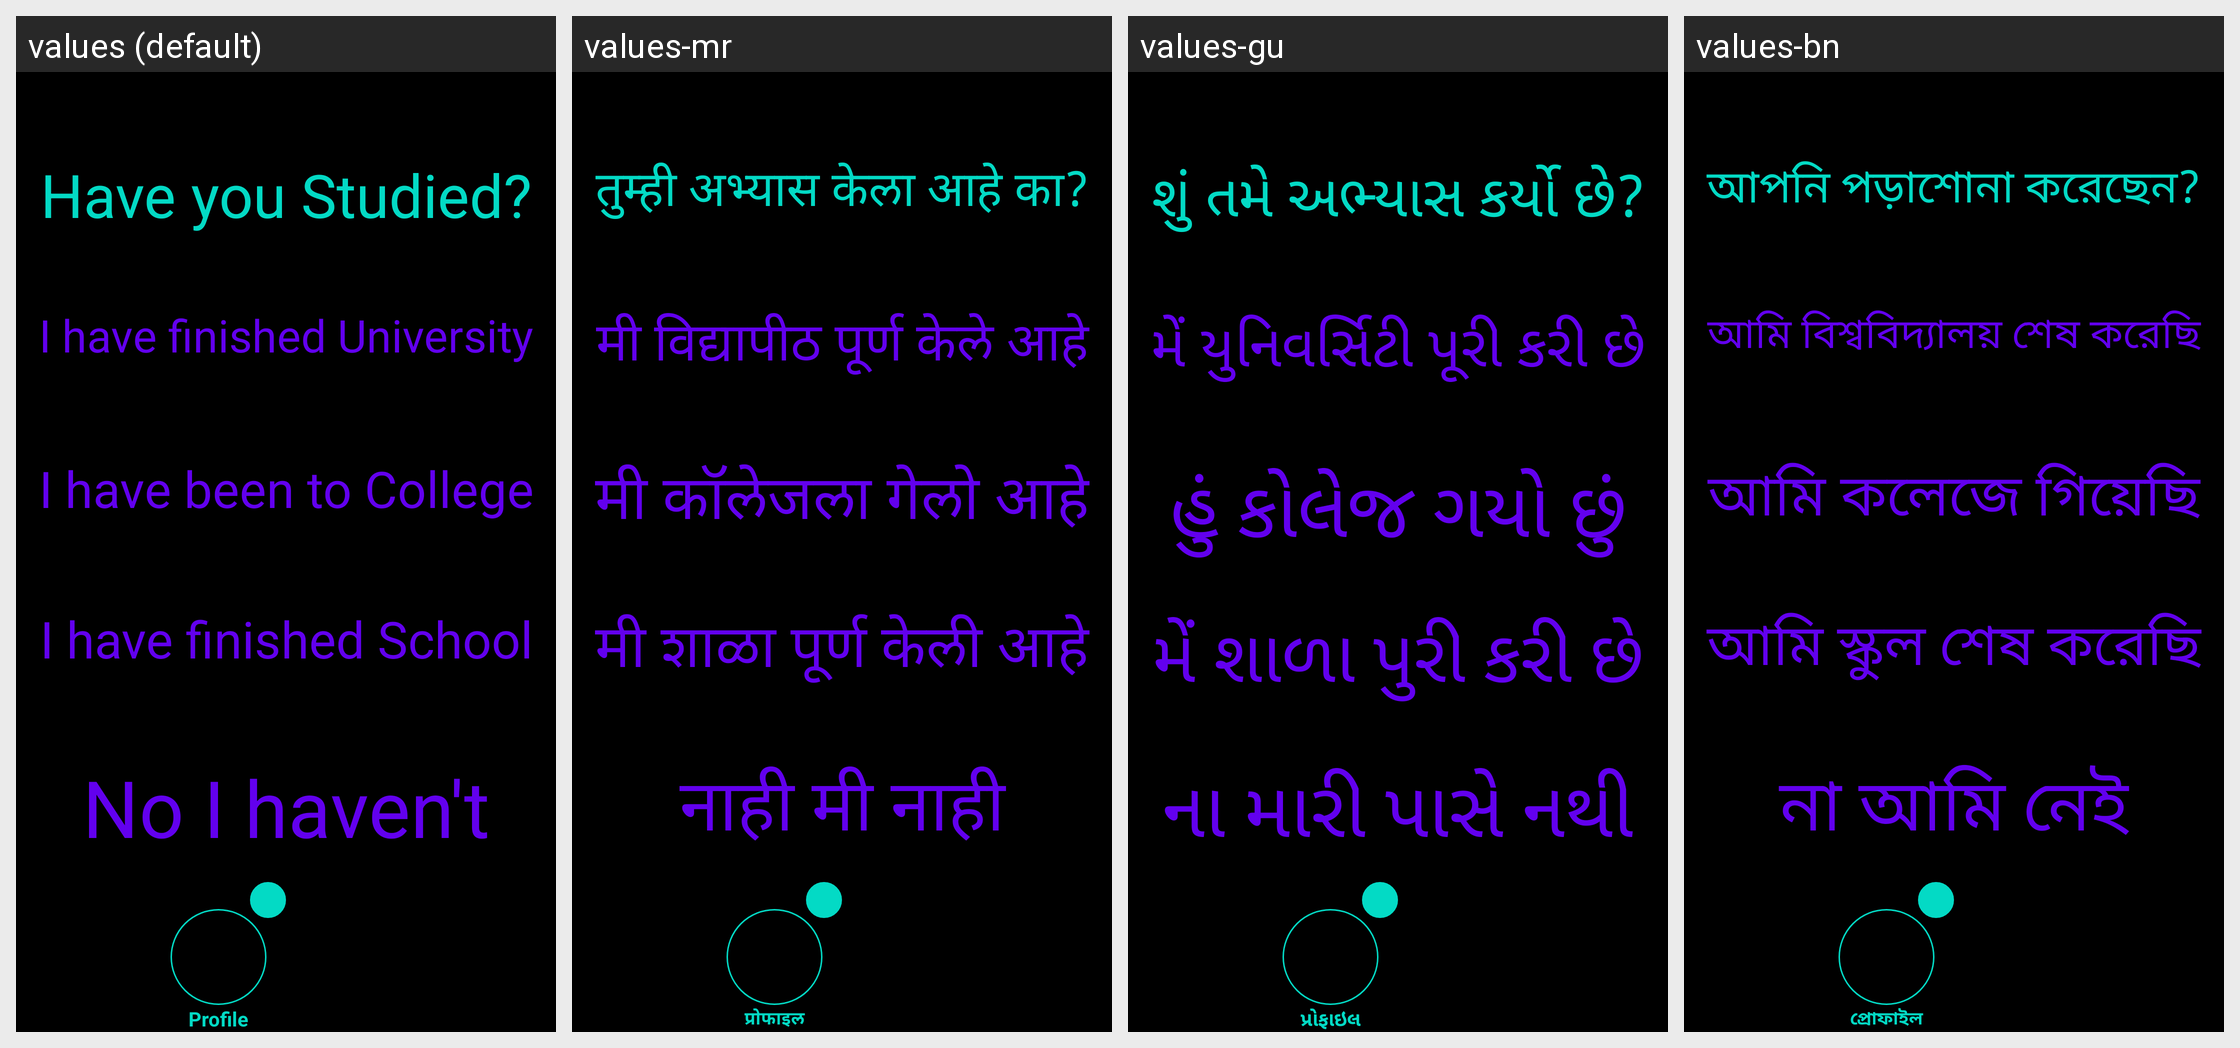

This grid shows one Android layout under several languages. Give, for every string resource on the screen, its name, the default text and each shown locale's text.
Android screen res/layout/activity_profile_education.xml rendered under 4 locales, left to right: values (default), values-mr, values-gu, values-bn. Device: Nexus 5 (rendered at 1080×1920; each locale shown at half size, 540×960, under a caption strip naming it); theme Theme.Amore.
Other locales in the repository, not shown: values-af, values-ar, values-be, values-bg, values-ca, values-cs, values-cy, values-da, values-de, values-el, values-en, values-eo, values-es, values-et, values-fa, values-fi, values-fr, values-ga, values-gl, values-hi, values-hr, values-ht, values-hu, values-in, values-is, values-it, values-iw, values-ja, values-ka, values-kn, values-ko, values-lt, values-lv, values-mk, values-ms, values-mt, values-nl, values-no, values-pl, values-pt, values-ro, values-ru, values-sk, values-sl, values-sq, values-sv, values-sw, values-ta, values-te, values-th, values-tr, values-uk, values-ur, values-vi, values-zh.
Strings drawn on this screen, with the default value and each locale's value (text and hints the layout hard-codes, and strings that could not be matched under every locale, appear in the picture but are not listed):

profile_education_to_do
  values: Have you Studied?
  values-mr: तुम्ही अभ्यास केला आहे का?
  values-gu: શું તમે અભ્યાસ કર્યો છે?
  values-bn: আপনি পড়াশোনা করেছেন?

profile_education_answer_one
  values: I have finished University
  values-mr: मी विद्यापीठ पूर्ण केले आहे
  values-gu: મેં યુનિવર્સિટી પૂરી કરી છે
  values-bn: আমি বিশ্ববিদ্যালয় শেষ করেছি

profile_education_answer_two
  values: I have been to College
  values-mr: मी कॉलेजला गेलो आहे
  values-gu: હું કોલેજ ગયો છું
  values-bn: আমি কলেজে গিয়েছি

profile_education_answer_three
  values: I have finished School
  values-mr: मी शाळा पूर्ण केली आहे
  values-gu: મેં શાળા પુરી કરી છે
  values-bn: আমি স্কুল শেষ করেছি

profile_education_answer_four
  values: No I haven't
  values-mr: नाही मी नाही
  values-gu: ના મારી પાસે નથી
  values-bn: না আমি নেই

profile
  values: Profile
  values-mr: प्रोफाइल
  values-gu: પ્રોફાઇલ
  values-bn: প্রোফাইল
